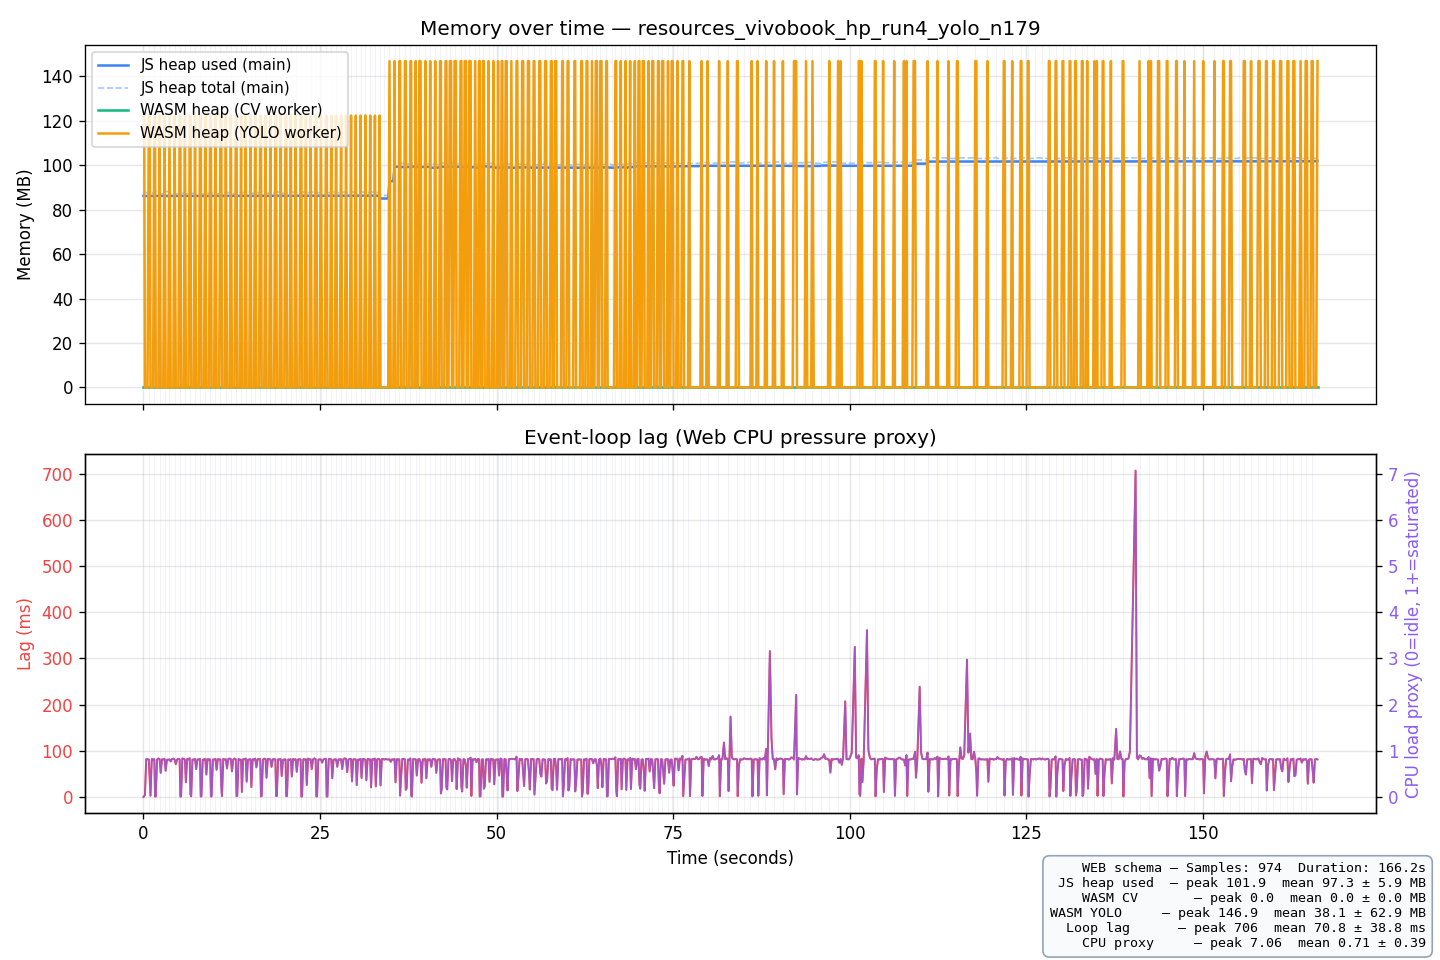

The data file committed next to this chart (first rows):
t_ms, run_idx, sheet_idx, js_heap_used_mb, js_heap_total_mb, js_heap_limit_mb, wasm_heap_cv_mb, wasm_heap_yolo_mb, event_loop_lag_ms, cpu_load_proxy, platform, timestamp, session_label
0.1, 1, 0, 86.22, 87.66, 4096, 0.00, 122.4, 0.00, 0.0000, Mozilla/5.0 (Windows NT 10.0; Win64; x64…, 2026-06-05T16:51:07.266Z, batch-detect yolo vivobook_hp_run4 n=179
102.4, 1, 0, 86.18, 87.66, 4096, 0.00, 122.4, 2.30, 0.0230, Mozilla/5.0 (Windows NT 10.0; Win64; x64…, 2026-06-05T16:51:07.266Z, batch-detect yolo vivobook_hp_run4 n=179
206.7, 1, 0, 86.18, 87.66, 4096, 0.00, 0.00, 4.30, 0.0430, Mozilla/5.0 (Windows NT 10.0; Win64; x64…, 2026-06-05T16:51:07.266Z, batch-detect yolo vivobook_hp_run4 n=179
388.7, 1, 0, 86.18, 87.66, 4096, 0.00, 0.00, 81.98, 0.8198, Mozilla/5.0 (Windows NT 10.0; Win64; x64…, 2026-06-05T16:51:07.266Z, batch-detect yolo vivobook_hp_run4 n=179
570.3, 1, 0, 86.18, 87.66, 4096, 0.00, 0.00, 81.64, 0.8164, Mozilla/5.0 (Windows NT 10.0; Win64; x64…, 2026-06-05T16:51:07.266Z, batch-detect yolo vivobook_hp_run4 n=179
751.4, 1, 1, 86.23, 87.91, 4096, 0.00, 122.4, 81.10, 0.8110, Mozilla/5.0 (Windows NT 10.0; Win64; x64…, 2026-06-05T16:51:07.266Z, batch-detect yolo vivobook_hp_run4 n=179
889.5, 1, 1, 86.17, 87.41, 4096, 0.00, 122.4, 38.01, 0.3801, Mozilla/5.0 (Windows NT 10.0; Win64; x64…, 2026-06-05T16:51:07.266Z, batch-detect yolo vivobook_hp_run4 n=179
992.0, 1, 1, 86.17, 87.41, 4096, 0.00, 0.00, 2.59, 0.0259, Mozilla/5.0 (Windows NT 10.0; Win64; x64…, 2026-06-05T16:51:07.266Z, batch-detect yolo vivobook_hp_run4 n=179
1174, 1, 1, 86.17, 87.41, 4096, 0.00, 0.00, 81.81, 0.8181, Mozilla/5.0 (Windows NT 10.0; Win64; x64…, 2026-06-05T16:51:07.266Z, batch-detect yolo vivobook_hp_run4 n=179
1355, 1, 1, 86.18, 87.41, 4096, 0.00, 0.00, 81.52, 0.8152, Mozilla/5.0 (Windows NT 10.0; Win64; x64…, 2026-06-05T16:51:07.266Z, batch-detect yolo vivobook_hp_run4 n=179
1537, 1, 2, 86.18, 88.41, 4096, 0.00, 122.4, 81.67, 0.8167, Mozilla/5.0 (Windows NT 10.0; Win64; x64…, 2026-06-05T16:51:07.266Z, batch-detect yolo vivobook_hp_run4 n=179
1638, 1, 2, 86.19, 88.41, 4096, 0.00, 122.4, 0.89, 0.0089, Mozilla/5.0 (Windows NT 10.0; Win64; x64…, 2026-06-05T16:51:07.266Z, batch-detect yolo vivobook_hp_run4 n=179
1739, 1, 2, 86.19, 88.41, 4096, 0.00, 0.00, 1.19, 0.0119, Mozilla/5.0 (Windows NT 10.0; Win64; x64…, 2026-06-05T16:51:07.266Z, batch-detect yolo vivobook_hp_run4 n=179
1920, 1, 2, 86.19, 88.41, 4096, 0.00, 0.00, 80.61, 0.8061, Mozilla/5.0 (Windows NT 10.0; Win64; x64…, 2026-06-05T16:51:07.266Z, batch-detect yolo vivobook_hp_run4 n=179
2103, 1, 2, 86.19, 88.41, 4096, 0.00, 0.00, 83.23, 0.8323, Mozilla/5.0 (Windows NT 10.0; Win64; x64…, 2026-06-05T16:51:07.266Z, batch-detect yolo vivobook_hp_run4 n=179
2285, 1, 3, 86.19, 87.16, 4096, 0.00, 122.4, 81.92, 0.8192, Mozilla/5.0 (Windows NT 10.0; Win64; x64…, 2026-06-05T16:51:07.266Z, batch-detect yolo vivobook_hp_run4 n=179
2437, 1, 3, 86.19, 87.16, 4096, 0.00, 0.00, 52.20, 0.5220, Mozilla/5.0 (Windows NT 10.0; Win64; x64…, 2026-06-05T16:51:07.266Z, batch-detect yolo vivobook_hp_run4 n=179
2618, 1, 3, 86.19, 87.16, 4096, 0.00, 0.00, 81.36, 0.8136, Mozilla/5.0 (Windows NT 10.0; Win64; x64…, 2026-06-05T16:51:07.266Z, batch-detect yolo vivobook_hp_run4 n=179
2800, 1, 3, 86.19, 87.16, 4096, 0.00, 0.00, 81.33, 0.8133, Mozilla/5.0 (Windows NT 10.0; Win64; x64…, 2026-06-05T16:51:07.266Z, batch-detect yolo vivobook_hp_run4 n=179
2982, 1, 4, 86.20, 88.16, 4096, 0.00, 122.4, 82.69, 0.8269, Mozilla/5.0 (Windows NT 10.0; Win64; x64…, 2026-06-05T16:51:07.266Z, batch-detect yolo vivobook_hp_run4 n=179
3139, 1, 4, 86.20, 88.16, 4096, 0.00, 0.00, 56.65, 0.5665, Mozilla/5.0 (Windows NT 10.0; Win64; x64…, 2026-06-05T16:51:07.266Z, batch-detect yolo vivobook_hp_run4 n=179
3320, 1, 4, 86.20, 88.16, 4096, 0.00, 0.00, 80.65, 0.8065, Mozilla/5.0 (Windows NT 10.0; Win64; x64…, 2026-06-05T16:51:07.266Z, batch-detect yolo vivobook_hp_run4 n=179
3500, 1, 4, 86.20, 88.16, 4096, 0.00, 0.00, 80.72, 0.8072, Mozilla/5.0 (Windows NT 10.0; Win64; x64…, 2026-06-05T16:51:07.266Z, batch-detect yolo vivobook_hp_run4 n=179
3682, 1, 5, 86.20, 87.66, 4096, 0.00, 122.4, 81.25, 0.8125, Mozilla/5.0 (Windows NT 10.0; Win64; x64…, 2026-06-05T16:51:07.266Z, batch-detect yolo vivobook_hp_run4 n=179
3859, 1, 5, 86.20, 87.66, 4096, 0.00, 0.00, 76.92, 0.7692, Mozilla/5.0 (Windows NT 10.0; Win64; x64…, 2026-06-05T16:51:07.266Z, batch-detect yolo vivobook_hp_run4 n=179
4041, 1, 5, 86.20, 87.66, 4096, 0.00, 0.00, 82.31, 0.8231, Mozilla/5.0 (Windows NT 10.0; Win64; x64…, 2026-06-05T16:51:07.266Z, batch-detect yolo vivobook_hp_run4 n=179
4224, 1, 5, 86.20, 87.66, 4096, 0.00, 0.00, 82.86, 0.8286, Mozilla/5.0 (Windows NT 10.0; Win64; x64…, 2026-06-05T16:51:07.266Z, batch-detect yolo vivobook_hp_run4 n=179
4405, 1, 6, 86.20, 87.16, 4096, 0.00, 122.4, 81.05, 0.8105, Mozilla/5.0 (Windows NT 10.0; Win64; x64…, 2026-06-05T16:51:07.266Z, batch-detect yolo vivobook_hp_run4 n=179
4576, 1, 6, 86.20, 87.16, 4096, 0.00, 0.00, 70.79, 0.7079, Mozilla/5.0 (Windows NT 10.0; Win64; x64…, 2026-06-05T16:51:07.266Z, batch-detect yolo vivobook_hp_run4 n=179
4757, 1, 6, 86.20, 87.16, 4096, 0.00, 0.00, 81.15, 0.8115, Mozilla/5.0 (Windows NT 10.0; Win64; x64…, 2026-06-05T16:51:07.266Z, batch-detect yolo vivobook_hp_run4 n=179
4939, 1, 6, 86.20, 87.16, 4096, 0.00, 0.00, 82.53, 0.8253, Mozilla/5.0 (Windows NT 10.0; Win64; x64…, 2026-06-05T16:51:07.266Z, batch-detect yolo vivobook_hp_run4 n=179
5121, 1, 7, 86.20, 87.41, 4096, 0.00, 122.4, 81.56, 0.8156, Mozilla/5.0 (Windows NT 10.0; Win64; x64…, 2026-06-05T16:51:07.266Z, batch-detect yolo vivobook_hp_run4 n=179
5222, 1, 7, 86.20, 87.41, 4096, 0.00, 122.4, 1.05, 0.0105, Mozilla/5.0 (Windows NT 10.0; Win64; x64…, 2026-06-05T16:51:07.266Z, batch-detect yolo vivobook_hp_run4 n=179
5323, 1, 7, 86.20, 87.41, 4096, 0.00, 0.00, 1.00, 0.0100, Mozilla/5.0 (Windows NT 10.0; Win64; x64…, 2026-06-05T16:51:07.266Z, batch-detect yolo vivobook_hp_run4 n=179
5506, 1, 7, 86.20, 87.41, 4096, 0.00, 0.00, 83.39, 0.8339, Mozilla/5.0 (Windows NT 10.0; Win64; x64…, 2026-06-05T16:51:07.266Z, batch-detect yolo vivobook_hp_run4 n=179
5689, 1, 7, 86.20, 87.41, 4096, 0.00, 0.00, 82.45, 0.8245, Mozilla/5.0 (Windows NT 10.0; Win64; x64…, 2026-06-05T16:51:07.266Z, batch-detect yolo vivobook_hp_run4 n=179
5870, 1, 8, 86.20, 87.17, 4096, 0.00, 122.4, 81.19, 0.8119, Mozilla/5.0 (Windows NT 10.0; Win64; x64…, 2026-06-05T16:51:07.266Z, batch-detect yolo vivobook_hp_run4 n=179
6002, 1, 8, 86.20, 87.17, 4096, 0.00, 0.00, 31.76, 0.3176, Mozilla/5.0 (Windows NT 10.0; Win64; x64…, 2026-06-05T16:51:07.266Z, batch-detect yolo vivobook_hp_run4 n=179
6184, 1, 8, 86.20, 87.17, 4096, 0.00, 0.00, 81.88, 0.8187, Mozilla/5.0 (Windows NT 10.0; Win64; x64…, 2026-06-05T16:51:07.266Z, batch-detect yolo vivobook_hp_run4 n=179
6365, 1, 8, 86.21, 87.17, 4096, 0.00, 0.00, 81.38, 0.8138, Mozilla/5.0 (Windows NT 10.0; Win64; x64…, 2026-06-05T16:51:07.266Z, batch-detect yolo vivobook_hp_run4 n=179
6549, 1, 9, 86.26, 87.42, 4096, 0.00, 122.4, 83.81, 0.8381, Mozilla/5.0 (Windows NT 10.0; Win64; x64…, 2026-06-05T16:51:07.266Z, batch-detect yolo vivobook_hp_run4 n=179
6654, 1, 9, 86.21, 87.42, 4096, 0.00, 122.4, 5.02, 0.0502, Mozilla/5.0 (Windows NT 10.0; Win64; x64…, 2026-06-05T16:51:07.266Z, batch-detect yolo vivobook_hp_run4 n=179
6755, 1, 9, 86.21, 87.42, 4096, 0.00, 0.00, 1.35, 0.0135, Mozilla/5.0 (Windows NT 10.0; Win64; x64…, 2026-06-05T16:51:07.266Z, batch-detect yolo vivobook_hp_run4 n=179
6936, 1, 9, 86.21, 87.42, 4096, 0.00, 0.00, 80.74, 0.8074, Mozilla/5.0 (Windows NT 10.0; Win64; x64…, 2026-06-05T16:51:07.266Z, batch-detect yolo vivobook_hp_run4 n=179
7117, 1, 9, 86.21, 87.42, 4096, 0.00, 0.00, 81.20, 0.8120, Mozilla/5.0 (Windows NT 10.0; Win64; x64…, 2026-06-05T16:51:07.266Z, batch-detect yolo vivobook_hp_run4 n=179
7300, 1, 10, 86.21, 87.67, 4096, 0.00, 122.4, 82.39, 0.8239, Mozilla/5.0 (Windows NT 10.0; Win64; x64…, 2026-06-05T16:51:07.266Z, batch-detect yolo vivobook_hp_run4 n=179
7460, 1, 10, 86.21, 87.67, 4096, 0.00, 0.00, 60.37, 0.6037, Mozilla/5.0 (Windows NT 10.0; Win64; x64…, 2026-06-05T16:51:07.266Z, batch-detect yolo vivobook_hp_run4 n=179
7641, 1, 10, 86.21, 87.67, 4096, 0.00, 0.00, 81.06, 0.8106, Mozilla/5.0 (Windows NT 10.0; Win64; x64…, 2026-06-05T16:51:07.266Z, batch-detect yolo vivobook_hp_run4 n=179
7822, 1, 10, 86.21, 87.67, 4096, 0.00, 0.00, 81.31, 0.8131, Mozilla/5.0 (Windows NT 10.0; Win64; x64…, 2026-06-05T16:51:07.266Z, batch-detect yolo vivobook_hp_run4 n=179
8005, 1, 11, 86.21, 87.17, 4096, 0.00, 122.4, 82.48, 0.8248, Mozilla/5.0 (Windows NT 10.0; Win64; x64…, 2026-06-05T16:51:07.266Z, batch-detect yolo vivobook_hp_run4 n=179
8106, 1, 11, 86.21, 87.17, 4096, 0.00, 122.4, 0.96, 0.0096, Mozilla/5.0 (Windows NT 10.0; Win64; x64…, 2026-06-05T16:51:07.266Z, batch-detect yolo vivobook_hp_run4 n=179
8207, 1, 11, 86.21, 87.17, 4096, 0.00, 0.00, 1.37, 0.0137, Mozilla/5.0 (Windows NT 10.0; Win64; x64…, 2026-06-05T16:51:07.266Z, batch-detect yolo vivobook_hp_run4 n=179
8388, 1, 11, 86.21, 87.17, 4096, 0.00, 0.00, 80.67, 0.8067, Mozilla/5.0 (Windows NT 10.0; Win64; x64…, 2026-06-05T16:51:07.266Z, batch-detect yolo vivobook_hp_run4 n=179
8569, 1, 11, 86.21, 87.17, 4096, 0.00, 0.00, 81.09, 0.8109, Mozilla/5.0 (Windows NT 10.0; Win64; x64…, 2026-06-05T16:51:07.266Z, batch-detect yolo vivobook_hp_run4 n=179
8751, 1, 12, 86.21, 87.42, 4096, 0.00, 122.4, 82.47, 0.8247, Mozilla/5.0 (Windows NT 10.0; Win64; x64…, 2026-06-05T16:51:07.266Z, batch-detect yolo vivobook_hp_run4 n=179
8900, 1, 12, 86.21, 87.42, 4096, 0.00, 0.00, 48.63, 0.4863, Mozilla/5.0 (Windows NT 10.0; Win64; x64…, 2026-06-05T16:51:07.266Z, batch-detect yolo vivobook_hp_run4 n=179
9082, 1, 12, 86.21, 87.42, 4096, 0.00, 0.00, 82.11, 0.8211, Mozilla/5.0 (Windows NT 10.0; Win64; x64…, 2026-06-05T16:51:07.266Z, batch-detect yolo vivobook_hp_run4 n=179
9263, 1, 12, 86.22, 87.42, 4096, 0.00, 0.00, 81.22, 0.8122, Mozilla/5.0 (Windows NT 10.0; Win64; x64…, 2026-06-05T16:51:07.266Z, batch-detect yolo vivobook_hp_run4 n=179
9444, 1, 13, 86.21, 87.67, 4096, 0.00, 122.4, 81.14, 0.8114, Mozilla/5.0 (Windows NT 10.0; Win64; x64…, 2026-06-05T16:51:07.266Z, batch-detect yolo vivobook_hp_run4 n=179
9546, 1, 13, 86.22, 87.67, 4096, 0.00, 122.4, 1.07, 0.0107, Mozilla/5.0 (Windows NT 10.0; Win64; x64…, 2026-06-05T16:51:07.266Z, batch-detect yolo vivobook_hp_run4 n=179
... 914 more rows
